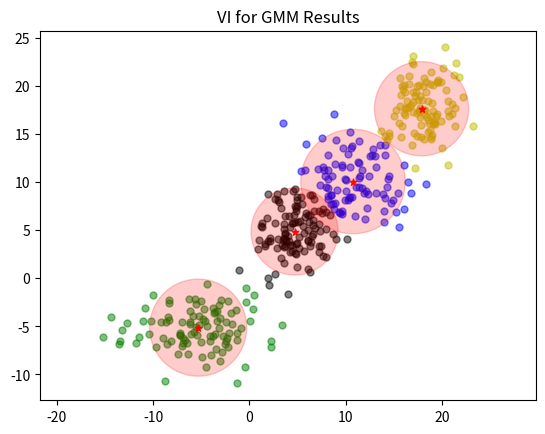
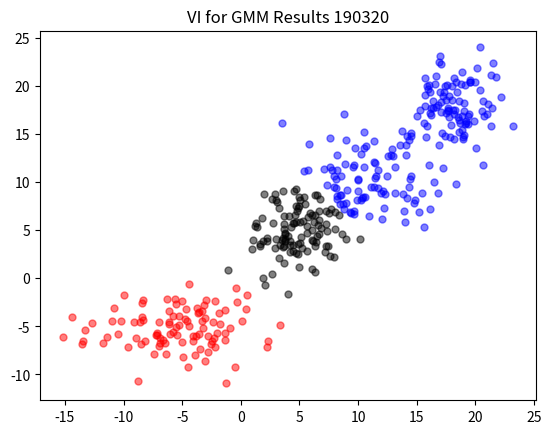

Source code (Python) for these figures, in order:
#!/usr/bin/env python
# coding: utf-8

# [redacted]

# In[44]:


"""
Posterior sampling for 2D-Gaussian Mixture Model using Mean-Field VI
"""
import numpy as np
import scipy.stats as st
import matplotlib.pyplot as plt

# quantity of clustering 
K = 4

# Generate data
X1 = np.random.multivariate_normal([-5, -5], np.diag([2, 0.5])*7, size=100)
X2 = np.random.multivariate_normal([18, 18], np.diag([0.7, 1])*7, size=100)
X3 = np.random.multivariate_normal([10, 10], np.diag([1.7, 1])*7, size=100)
X4 = np.random.multivariate_normal([5, 5], np.diag([0.7, 0.6])*7, size=100)
X = np.vstack([X1, X2,X3,X4])
print('X data shape = ',X.shape)

N = X.shape[0]

print('Total quantity of all data:\n\tN = ',N)
print('Quantity of clustering:\n\tK=',K)

# GMM params initialization
mu = np.array([[10, 10], [-5, -5],[5, 5], [14, 14]], dtype=float)
var = np.array([1, 1,1,1], dtype=float)
phi = np.zeros([N, K]) + 1/K
c_matrix = np.random.randint(K, size=N)  # Assignments

# Priors
#很重要一点在于，   并没有一味地 把var 矩阵化， 而是通过mean-field theory   把var 都当做 var[k]*I 
var0 = 1

for it in range(100):
    # phi part
    # Update variational param phi, the assignment probs
    for k in range(K):
        phi[:, k] = np.exp(X @ mu[k] - (2*var[k] + mu[k].T @ mu[k])/2)
    
    
    
    # Normalize
    phi /= np.sum(phi, axis=1)[:, np.newaxis]
    # Update assignments
    c_matrix = np.argmax(phi, axis=1)

    
    
    # Update variational param mu and var, the params of Gaussian component
    for k in range(K):
        sum_phi = np.sum(phi[:, k])
        mu[k] = phi[:, k] @ X / (1/var0 + sum_phi)
        var[k] = 1 / (1/var0 + sum_phi)


# Expected output:
# ----------------
# 20 data in cluster-0, mean: [ -5  -5 ]
# 20 data in cluster-1, mean: [ 18  18 ]
for k in range(K):
    n = np.sum(c_matrix == k)
    print('\n{} data in cluster {}, \n\tmean: {},\n\tvar:{}'.format(n, k+1, mu[k],var[k]))


# In[45]:


print(c_matrix)


# # visualization

# In[49]:


x_draw = np.asarray(X[:,0])
y_draw = np.asarray(X[:,1])
x_draw_center = np.asarray(mu[:,0])
y_draw_center = np.asarray(mu[:,1])
color_type = ['r','b','g','y']


color_list = np.asarray(X[:,0])
ax = plt.gca()
ax.cla() # clear things for fresh plot
# plt.figure()
plt.scatter(x_draw, y_draw,c='b',s=25,alpha=0.5,marker='o')    #T散点颜色，s散点大小，alpha透明度，marker散点形状
# plt.scatter(x_draw_center, y_draw_center,c='r',s=25,alpha=0.9,marker='*')    #T散点颜色，s散点大小，alpha透明度，marker散点形状
plt.title('GMM Initial Data')
for i in range(4):
    circle1 = plt.Circle((x_draw_center[i], y_draw_center[i]), 500*var[i], color='r', fill=True,alpha=0.4)
#     ax.add_artist(circle1)
ax.axis('equal')
plt.show()


# In[50]:



ax = plt.gca()
ax.cla() # clear things for fresh plot
plt.title('VI for GMM Results')
order=np.zeros(N)
color=['b','g','k','y']
for i in range(N):
#     for j in range(k):
#         if phi[i,j]==max(phi[i,:]):
#             order[i]=j             #选出X[i,:]属于第几个高斯模型
    plt.scatter(X[i, 0], X[i, 1],c=color[int(c_matrix[i])], s=25,  alpha=0.5, marker='o')      #绘制分类后的散点图
        #绘制三维图像
plt.scatter(x_draw_center, y_draw_center,c='r',s=25,alpha=0.9,marker='*')    #T散点颜色，s散点大小，alpha透明度，marker散点形状
for i in range(4):
    circle1 = plt.Circle((x_draw_center[i], y_draw_center[i]), 500*var[i], color='r', fill=True,alpha=0.2)
    ax.add_artist(circle1)
ax.axis('equal')
plt.show()


# In[36]:


plt.figure()
plt.title('VI for GMM Results 190320')
order=np.zeros(N)
color=['b','r','k','y']
for i in range(N):
    for j in range(k):
        if phi[i,j]==max(phi[i,:]):
            order[i]=j             #选出X[i,:]属于第几个高斯模型
    plt.scatter(X[i, 0], X[i, 1],c=color[int(order[i])], s=25,  alpha=0.5, marker='o')      #绘制分类后的散点图
        #绘制三维图像
plt.show()

# , c=color[int(c[i])]


# # 画原始数据

# # 主程序

# 
